Run: headless pygame with SDL's dummy video driver; simulated clock (each Clock.tick advances the game by its frame time, no real sleeping); random seed 0; keys injected as events and as key.get_pressed() state; mouse plan: one left click at the window centre at the start of phase 2, then a move to the lower-right quarter at the start of phase 3.
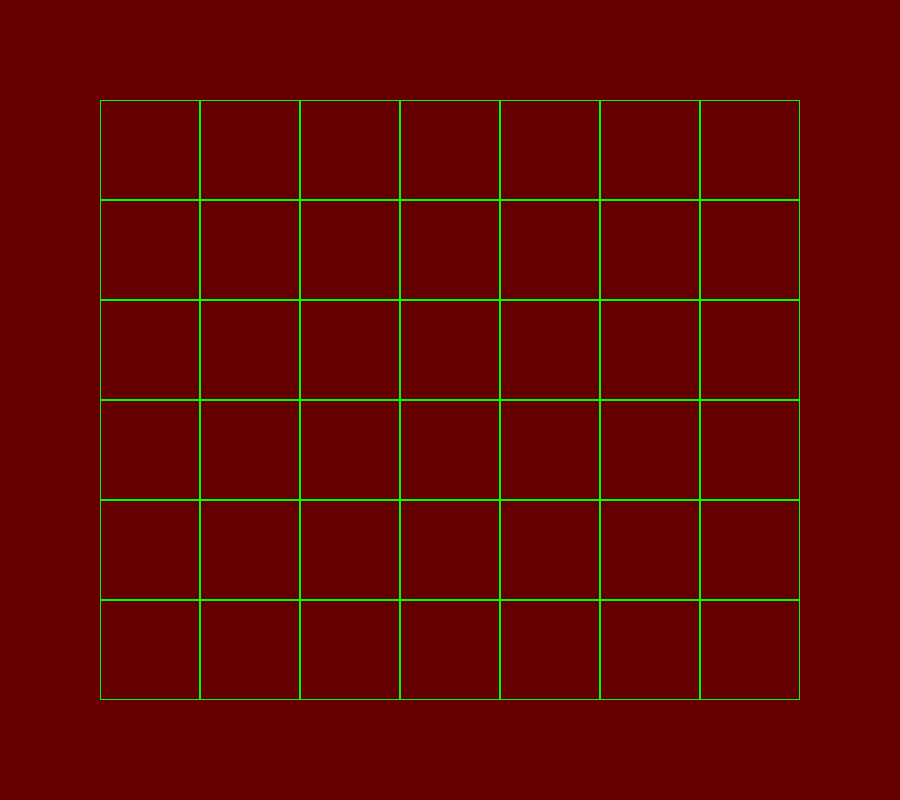
Frame 1 of 4 · flips 1–60 · no input
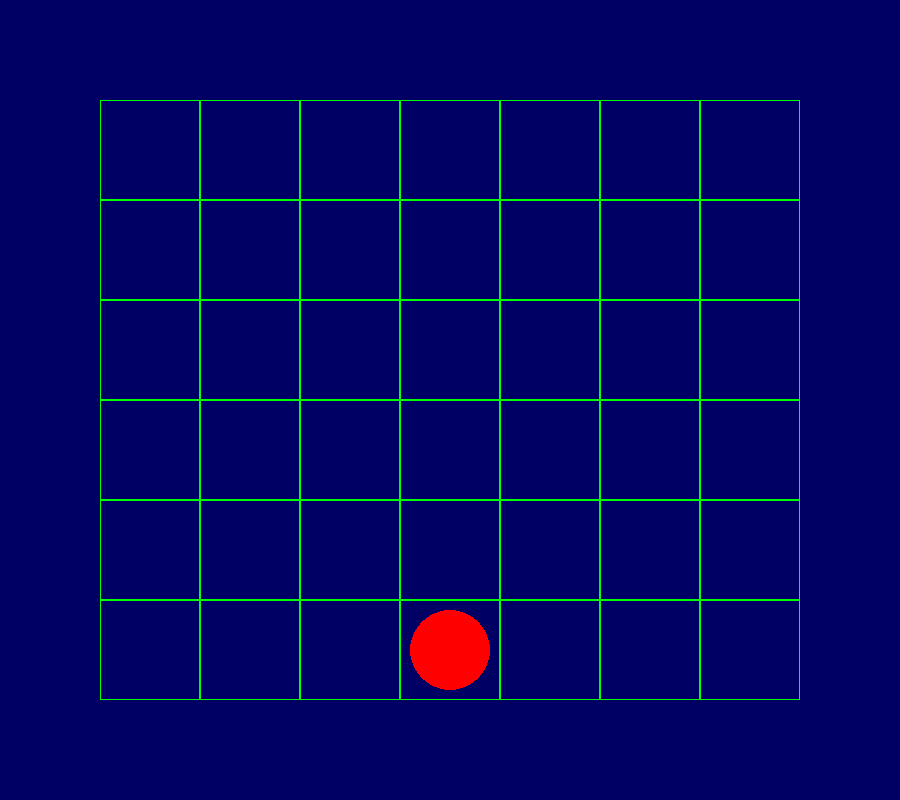
Frame 2 of 4 · flips 61–180 · clicked the window centre · tapped SPACE, RETURN · held RIGHT (→), D
Frame 3 of 4 · flips 181–300 · moved the mouse to the lower-right quarter · held DOWN (↓), S · screen unchanged from frame 2, image omitted
Frame 4 of 4 · flips 301–420 · held LEFT (←), A, UP (↑), W · screen unchanged from frame 3, image omitted

The pygame program that drew these frames:

import pygame
import sys
from random import randint
class Settings():
	def __init__(self):
		self.screen_width = 900
		self.screen_height = 800
		self.red_color = (100,0,0)
		self.blue_color = (0,0,100)
		self.goti_radius = 40
		self.number_of_rows = 6
		self.number_of_columns = 7
		self.box_size = 100
		self.number_of_players = 2
def check_events(settings, ball, count):
	for event in pygame.event.get():
		if event.type == pygame.QUIT:
			sys.exit()
		if event.type == pygame.KEYDOWN:
			check_keydown_events(event)
		if event.type == pygame.KEYUP:
			check_keyup_events(event)
		if event.type == pygame.MOUSEBUTTONDOWN:
			check_mouse_events(settings, event, ball, count)
def check_keydown_events(event):
	if event.key == pygame.K_q:
		sys.exit()
def check_keyup_events(event):
	return
def check_mouse_events(settings, event, ball, count):
	mouse_x, mouse_y = pygame.mouse.get_pos()
	r = settings.number_of_rows; c = settings.number_of_columns;
	b = settings.box_size; n = settings.number_of_players;
	for i in range(1,c+1):
		if(ball[0] == 0 and mouse_x >= b*i and mouse_x <= b*(i+1)):
			cnt = 0
			for j in range(1,r+1):
				if not ball[(j-1)*c+i]:
					cnt += 1
				else:
					break
			if not(cnt == 0):
				if count[0]%2 == 0 and n == 2:
					ball[(cnt-1)*c+i] = 1
				elif n > 0:
					ball[(cnt-1)*c+i] = 2
				if n > 0:
					count[0] += 1
def draw_board(settings, screen, ball, count):
	if count[0]%2 == 0:
		screen.fill(settings.red_color)
	else:
		screen.fill(settings.blue_color)
	screen_rect = screen.get_rect()
	cen = screen_rect.center
	right = screen_rect.right
	bottom = screen_rect.bottom
	rad = settings.goti_radius
	r = settings.number_of_rows; c = settings.number_of_columns;
	b = settings.box_size; n = settings.number_of_players;
	if n == 1 and count[0]%2 == 0 and ball[0] == 0:
		cn = 0
		for i in range(1,c+1):
			cnt = 0
			for j in range(1,r+1):
				if not ball[(j-1)*c+i]:
					cnt += 1
				else:
					break
			if cnt:
				break
			else:
				cn += 1
		while cn < c:
			rand = randint(1,c)
			cnt = 0
			for j in range(1,r+1):
				if not ball[(j-1)*c+rand]:
					cnt += 1
				else:
					break
			if cnt:
				ball[(cnt-1)*c+rand] = 1
				break
		if cn < c:
			count[0] += 1
	if n == 0 and ball[0] == 0:
		cn = 0
		for i in range(1,c+1):
			cnt = 0
			for j in range(1,r+1):
				if not ball[(j-1)*c+i]:
					cnt += 1
				else:
					break
			if cnt:
				break
			else:
				cn += 1
		while cn < c:
			rand = randint(1,c)
			cnt = 0
			for j in range(1,r+1):
				if not ball[(j-1)*c+rand]:
					cnt += 1
				else:
					break
			if cnt:
				if count[0]%2 == 0:
					ball[(cnt-1)*c+rand] = 1
				else:
					ball[(cnt-1)*c+rand] = 2
				break
		if cn < c:
			count[0] += 1
	for i in range(1,r+1):
		for j in range(1,c+1):
			pygame.draw.rect(screen, (0,255,0), [b*j,b*i,b,b], 1)
			if ball[(i-1)*c+j] == 1:
				pygame.draw.circle(screen, (255,0,0), [b*j+b/2,b*i+b/2],
					rad, 0)
			if ball[(i-1)*c+j] == 2:
				pygame.draw.circle(screen, (0,0,255), [b*j+b/2,b*i+b/2],
					rad, 0)
	flag = 0
	for i in range(1,r+1-3):
		for j in range(1,c+1):
			if ball[(i-1)*c+j] and (ball[(i-1)*c+j] == ball[i*c+j]
				== ball[(i+1)*c+j] == ball[(i+2)*c+j]):
				flag = ball[(i-1)*c+j]
		for j in range(1,c+1-3):
			if ball[(i-1)*c+j] and (ball[(i-1)*c+j] == ball[i*c+j+1]
				== ball[(i+1)*c+j+2] == ball[(i+2)*c+j+3]):
				flag = ball[(i-1)*c+j]
		for j in range(1+3,c+1):
			if ball[(i-1)*c+j] and (ball[(i-1)*c+j] == ball[i*c+j-1]
				== ball[(i+1)*c+j-2] == ball[(i+2)*c+j-3]):
				flag = ball[(i-1)*c+j]
	for i in range(1,r+1):
		for j in range(1,c+1-3):
			if ball[(i-1)*c+j] and (ball[(i-1)*c+j] == ball[(i-1)*c+j+1]
				== ball[(i-1)*c+j+2] == ball[(i-1)*c+j+3]):
				flag = ball[(i-1)*c+j]
	cnt = 0
	if flag == 0:
		for i in range(1,r+1):
			for j in range(1,c+1):
				if ball[(i-1)*c+j]:
					cnt += 1
	if cnt == r*c:
		flag = 3
	if(flag == 1 or flag == 2):
		ball[0] = 1
		font = pygame.font.Font(None, 200)
		if flag == 3:
			text = font.render('Game draw', True, (0,0,255))
		if flag == 2:
			text = font.render('Blue wins', True, (0,0,255))
		if flag == 1:
			text = font.render('Red wins', True, (255,0,0))
		text_rect = text.get_rect()
		text_rect.center = cen
		screen.blit(text, text_rect)
def run_game():
	pygame.init()
	settings = Settings()
	screen = pygame.display.set_mode(
		(settings.screen_width,settings.screen_height))
	pygame.display.set_caption("Connect4")
	r = settings.number_of_rows; c = settings.number_of_columns;
	ball = [0 for i in range(r*c+1)]
	count = [0]
	while True:
		check_events(settings, ball, count)
		draw_board(settings, screen, ball, count)
		pygame.display.flip()
run_game()
